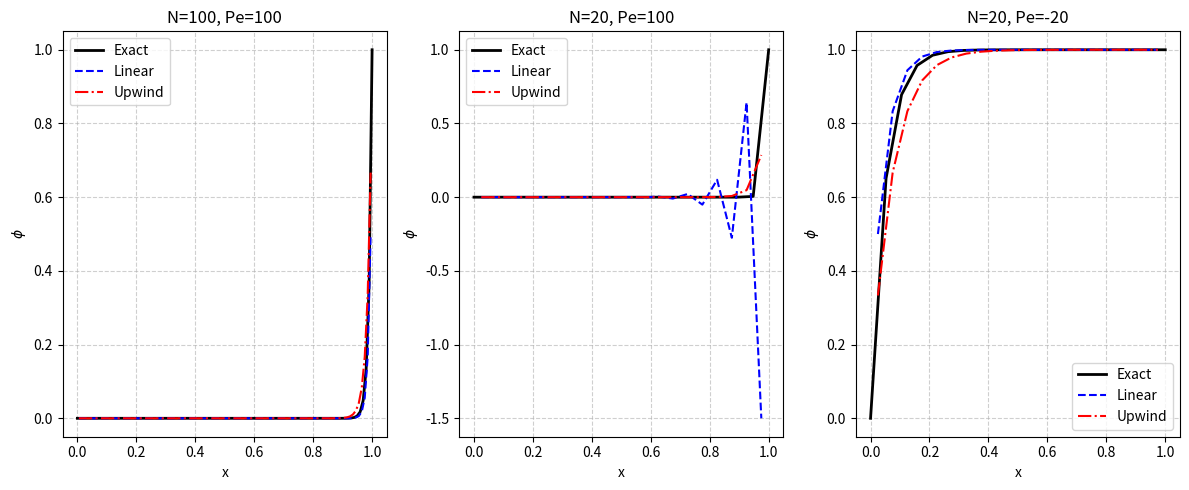
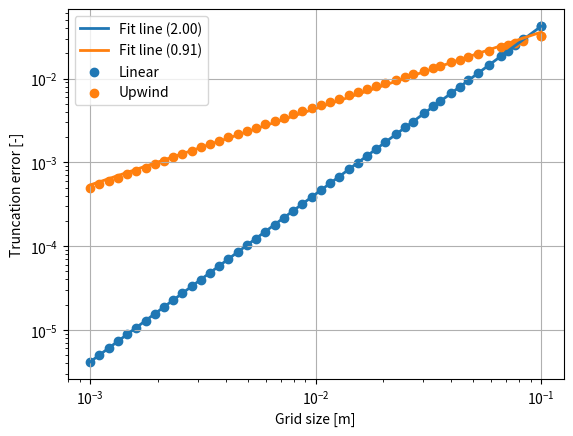

The script that saved these images, in order:
import numpy as np
import matplotlib.pyplot as plt

def solve_fvm(N, Pe, scheme='linear'):
    L = 1.0  # Domain length
    dx = L / N  # Grid spacing
    rho_u = Pe  # product of density and velocity
    Gamma = 1  # Diffusion coefficient

    Q = np.zeros(N)
    A = np.zeros((N, N))

    A_d = Gamma / dx  # Diffusion term
    
    # Choose advection scheme
    if scheme == 'linear':
        A_c_W, A_c_E = rho_u / 2, rho_u / 2  # Linear scheme
        # Apply boundary conditions (Dirichlet)
        # Right-hand side vector
        Q[0]  = ( 2*A_c_W + 2*A_d)*0    # Equation (13)
        Q[-1] = (-2*A_c_W + 2*A_d)*1    # Equation (14)
        # Left hand side matrix
        A[0, 0]   =  A_c_W + 3*A_d      # Equation (13)
        A[-1, -1] = -A_c_W + 3*A_d      # Equation (14)
    elif scheme == 'upwind':
        A_c_W, A_c_E = max(rho_u, 0), min(rho_u, 0)  # Upwind scheme
        # Apply boundary conditions (Dirichlet)
        # Right-hand side vector
        Q[0] =  ( A_c_W + 2*A_d)*0      # Equation (13)
        Q[-1] = (-A_c_E + 2*A_d)*1      # Equation (14)
        # Left hand side matrix
        A[0, 0]   = A_c_W-A_c_E + 3*A_d # Equation (13)
        A[-1, -1] = A_c_W-A_c_E + 3*A_d # Equation (14)
    else:
        raise ValueError("Unknown scheme. Use 'linear' or 'upwind'.")
    
    A[0, 1]   =  A_c_E - A_d            # Equation (13)
    A[-1, -2] = -A_c_W - A_d            # Equation (14)

    # Coefficients     
    A_W = -A_c_W - A_d
    A_E =  A_c_E - A_d
    A_P = -A_W - A_E
    
    # Construct coefficient matrix A
    for i in range(1, N-1):
        A[i, i-1] = A_W
        A[i, i]   = A_P
        A[i, i+1] = A_E

    # Solve the system
    phi = np.linalg.solve(A, Q)
    x = np.linspace(dx/2, L - dx/2, N)  # Compute cell center positions
    
    return x, phi

def exact_solution(x, Pe):
    return (np.exp(Pe * x) - 1) / (np.exp(Pe) - 1)

def plot_solutions():
    cases = [(100, 100), (20, 100), (20, -20)]  # (Grid size, Peclet number)
    
    plt.figure(figsize=(12, 5))
    for i, (N, Pe) in enumerate(cases, 1):
        x_linear, phi_linear = solve_fvm(N, Pe, 'linear')
        x_upwind, phi_upwind = solve_fvm(N, Pe, 'upwind')
        x_exact = np.linspace(0, 1, N)
        phi_exact = exact_solution(x_exact, Pe)
        
        plt.subplot(1, 3, i)
        plt.plot(x_exact, phi_exact, 'k-', label='Exact', linewidth=2)
        plt.plot(x_linear, phi_linear, 'b--', label='Linear', linewidth=1.5)
        plt.plot(x_upwind, phi_upwind, 'r-.', label='Upwind', linewidth=1.5)
        plt.xlabel('x')
        plt.ylabel('$\phi$')
        plt.title(f'N={N}, Pe={Pe}')
        plt.legend()
        plt.grid(True, linestyle='--', alpha=0.6)
    plt.tight_layout()
    plt.show()

# Run the plot to visualize solutions
plot_solutions()

"""Truncation error plot"""
Pe = 20
L = 1
cases = np.logspace(1, 3, 50, dtype=int)
dx = L/cases
linear_errors = np.empty(len(cases))
upwind_errors = np.empty(len(cases))
fig, ax = plt.subplots()

for i, N in enumerate(cases):
    x_linear, phi_linear = solve_fvm(N, Pe, 'linear')
    x_upwind, phi_upwind = solve_fvm(N, Pe, 'upwind')
    phi_exact = exact_solution(x_linear, Pe)
    linear_errors[i] = np.sum(np.abs(phi_exact - phi_linear)) / N
    upwind_errors[i] = np.sum(np.abs(phi_exact - phi_upwind)) / N
ax.set_yscale('log')
ax.set_xscale('log')

linear_order_of_discretion_error = np.polyfit(np.log10(dx), np.log10(linear_errors), 1)
upwind_order_of_discretion_error = np.polyfit(np.log10(dx), np.log10(upwind_errors), 1)

ax.plot((dx[0], dx[-1]), 10**np.dot([[np.log10(dx[0]), 1], [np.log10(dx[-1]), 1]], linear_order_of_discretion_error), 
        label=f'Fit line ({linear_order_of_discretion_error[0]:.2f})', linewidth=2.0)
ax.plot((dx[0], dx[-1]), 10**np.dot([[np.log10(dx[0]), 1], [np.log10(dx[-1]), 1]], upwind_order_of_discretion_error), 
        label=f'Fit line ({upwind_order_of_discretion_error[0]:.2f})', linewidth=2.0)
ax.scatter(dx, linear_errors, label='Linear')
ax.scatter(dx, upwind_errors, label='Upwind')
ax.grid()
ax.legend()
ax.set_xlabel('Grid size [m]')
ax.set_ylabel('Truncation error [-]')
plt.show()